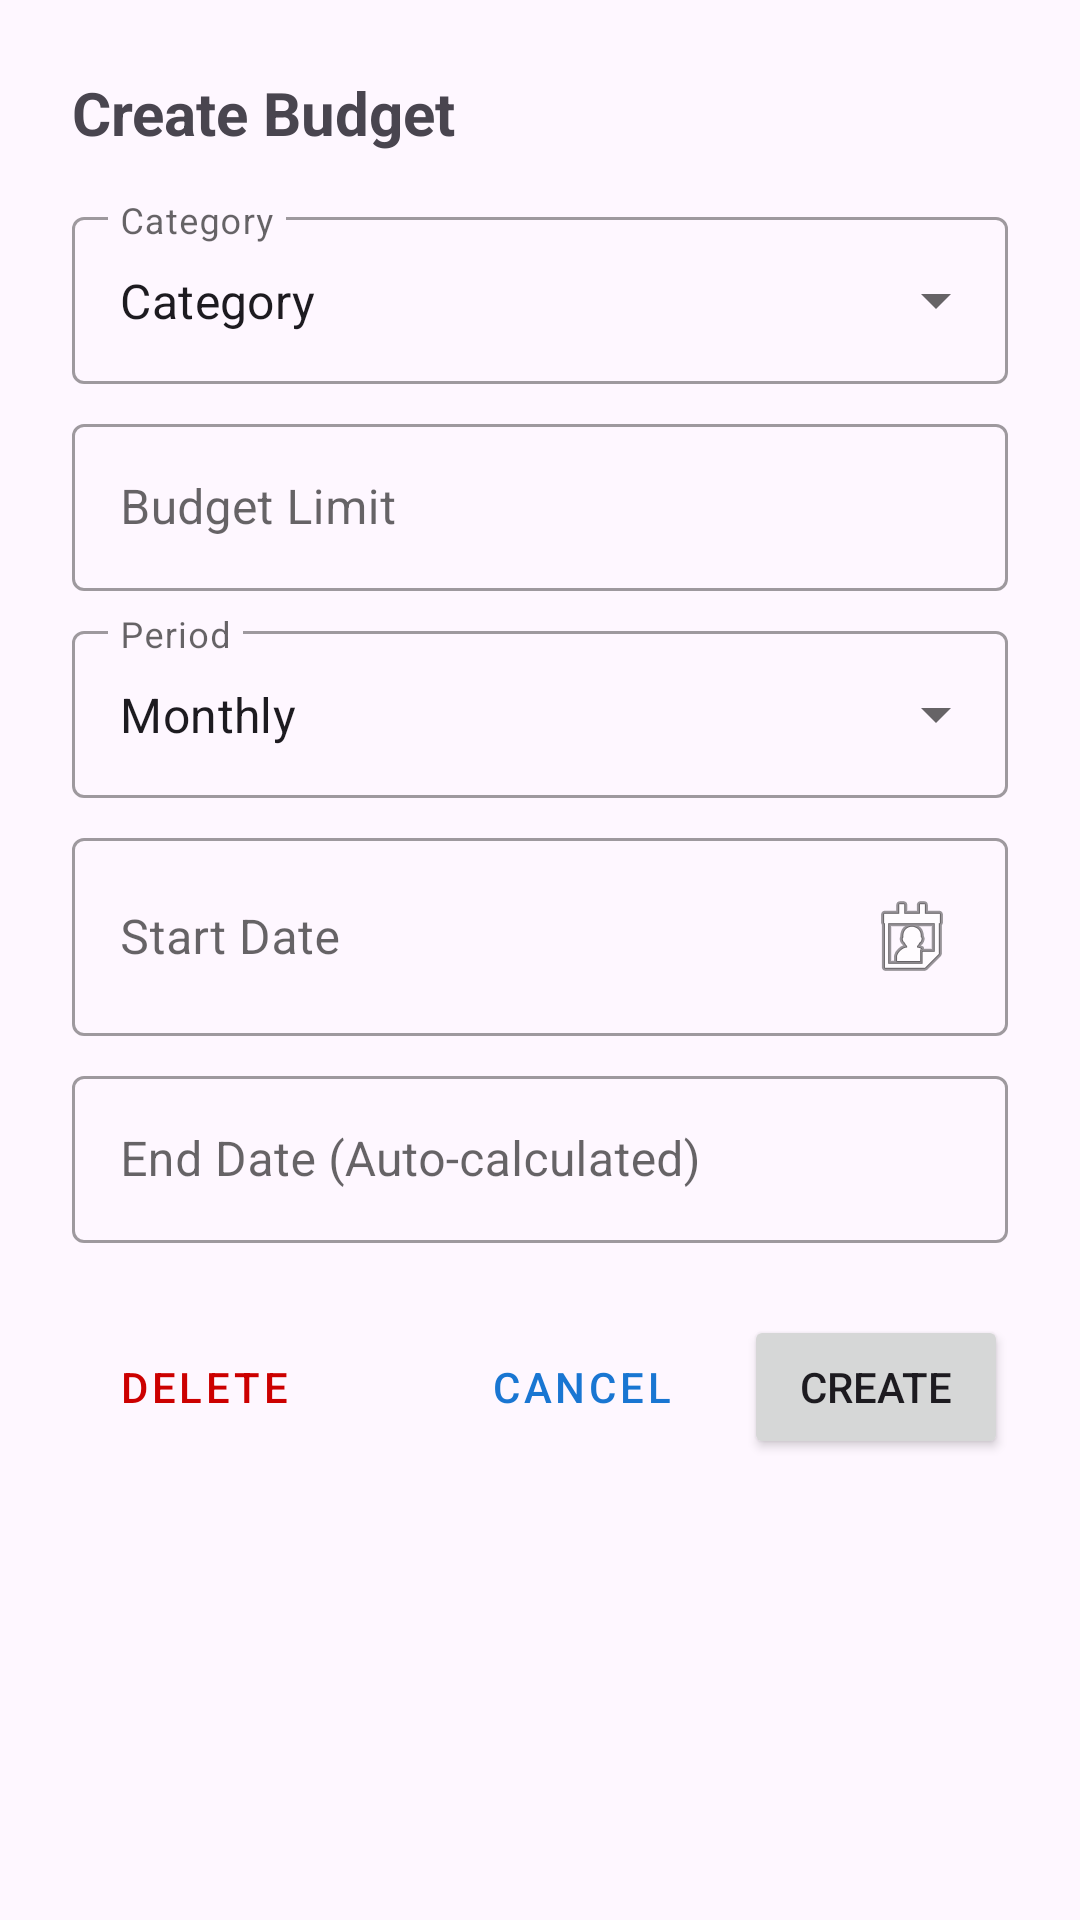

Produce the Android XML layout that renders to this screen, including the resource entries it uses.
<!-- AndroidManifest.xml: application theme Theme.FinancialTrack -->
<!-- res/layout/dialog_add_edit_budget.xml -->
<?xml version="1.0" encoding="utf-8"?>
<LinearLayout xmlns:android="http://schemas.android.com/apk/res/android"
    xmlns:app="http://schemas.android.com/apk/res-auto"
    android:layout_width="match_parent"
    android:layout_height="wrap_content"
    android:orientation="vertical"
    android:padding="24dp">

    <TextView
        android:id="@+id/tvDialogTitle"
        android:layout_width="wrap_content"
        android:layout_height="wrap_content"
        android:text="Create Budget"
        android:textSize="20sp"
        android:textStyle="bold"
        android:layout_marginBottom="16dp"/>

    <com.google.android.material.textfield.TextInputLayout
        android:layout_width="match_parent"
        android:layout_height="wrap_content"
        android:hint="Category"
        style="@style/Widget.MaterialComponents.TextInputLayout.OutlinedBox.ExposedDropdownMenu">

        <AutoCompleteTextView
            android:id="@+id/actvCategory"
            android:layout_width="match_parent"
            android:layout_height="wrap_content"
            android:inputType="none"
            android:text="Category"/>
    </com.google.android.material.textfield.TextInputLayout>

    <com.google.android.material.textfield.TextInputLayout
        android:layout_width="match_parent"
        android:layout_height="wrap_content"
        android:hint="Budget Limit"
        android:layout_marginTop="8dp"
        style="@style/Widget.MaterialComponents.TextInputLayout.OutlinedBox">

        <com.google.android.material.textfield.TextInputEditText
            android:id="@+id/etBudgetLimit"
            android:layout_width="match_parent"
            android:layout_height="wrap_content"
            android:inputType="numberDecimal"/>
    </com.google.android.material.textfield.TextInputLayout>

    <com.google.android.material.textfield.TextInputLayout
        android:layout_width="match_parent"
        android:layout_height="wrap_content"
        android:hint="Period"
        android:layout_marginTop="8dp"
        style="@style/Widget.MaterialComponents.TextInputLayout.OutlinedBox.ExposedDropdownMenu">

        <AutoCompleteTextView
            android:id="@+id/actvPeriod"
            android:layout_width="match_parent"
            android:layout_height="wrap_content"
            android:inputType="none"
            android:text="Monthly"/>
    </com.google.android.material.textfield.TextInputLayout>

    <com.google.android.material.textfield.TextInputLayout
        android:layout_width="match_parent"
        android:layout_height="wrap_content"
        android:hint="Start Date"
        android:layout_marginTop="8dp"
        style="@style/Widget.MaterialComponents.TextInputLayout.OutlinedBox">

        <com.google.android.material.textfield.TextInputEditText
            android:id="@+id/etStartDate"
            android:layout_width="match_parent"
            android:layout_height="wrap_content"
            android:inputType="none"
            android:focusable="false"
            android:clickable="true"
            android:drawableEnd="@android:drawable/ic_menu_my_calendar"
            android:drawablePadding="8dp"/>
    </com.google.android.material.textfield.TextInputLayout>

    <com.google.android.material.textfield.TextInputLayout
        android:layout_width="match_parent"
        android:layout_height="wrap_content"
        android:hint="End Date (Auto-calculated)"
        android:layout_marginTop="8dp"
        style="@style/Widget.MaterialComponents.TextInputLayout.OutlinedBox">

        <com.google.android.material.textfield.TextInputEditText
            android:id="@+id/etEndDate"
            android:layout_width="match_parent"
            android:layout_height="wrap_content"
            android:inputType="none"
            android:focusable="false"
            android:enabled="false"/>
    </com.google.android.material.textfield.TextInputLayout>

    <LinearLayout
        android:layout_width="match_parent"
        android:layout_height="wrap_content"
        android:orientation="horizontal"
        android:layout_marginTop="24dp"
        android:gravity="end">

        <Button
            android:id="@+id/btnDelete"
            style="@style/Widget.MaterialComponents.Button.TextButton"
            android:layout_width="wrap_content"
            android:layout_height="wrap_content"
            android:text="Delete"
            android:textColor="@android:color/holo_red_dark" /> 

        <Space
            android:layout_width="0dp"
            android:layout_height="wrap_content"
            android:layout_weight="1"/>

        <Button
            android:id="@+id/btnCancel"
            android:layout_width="wrap_content"
            android:layout_height="wrap_content"
            android:text="Cancel"
            style="@style/Widget.MaterialComponents.Button.OutlinedButton"/>

        <Space
            android:layout_width="8dp"
            android:layout_height="wrap_content"/>

        <Button
            android:id="@+id/btnSave"
            android:layout_width="wrap_content"
            android:layout_height="wrap_content"
            android:text="Create"/>
    </LinearLayout>

</LinearLayout>
<!-- resources referenced by this layout -->
<resources>
  <style name="Theme.FinancialTrack" parent="Base.Theme.FinancialTrack" />
  <style name="Base.Theme.FinancialTrack" parent="Theme.Material3.DayNight.NoActionBar">
          
          <item name="colorOnSurface">@color/black</item>
          <item name="android:colorForeground">@color/black</item>
  
          <item name="cardBackgroundColor">@color/material_dynamic_primary95</item>
          <item name="trackColor">@color/neutral</item>
  
          <item name="colorPrimary">@color/primary</item>
          <item name="colorOnPrimary">@color/white</item>
          <item name="colorPrimaryContainer">@color/primary_light</item>
          <item name="colorSecondary">@color/secondary</item>
          <item name="colorOnSecondary">@color/white</item>
  
          <item name="android:statusBarColor">@color/primary</item>
      </style>
  <color name="black">#000000</color>
  <color name="primary">#1976D2</color>
  <color name="white">#FFFFFF</color>
  <color name="primary_light">#BBDEFB</color>
  <color name="secondary">#FFC107</color>
</resources>
